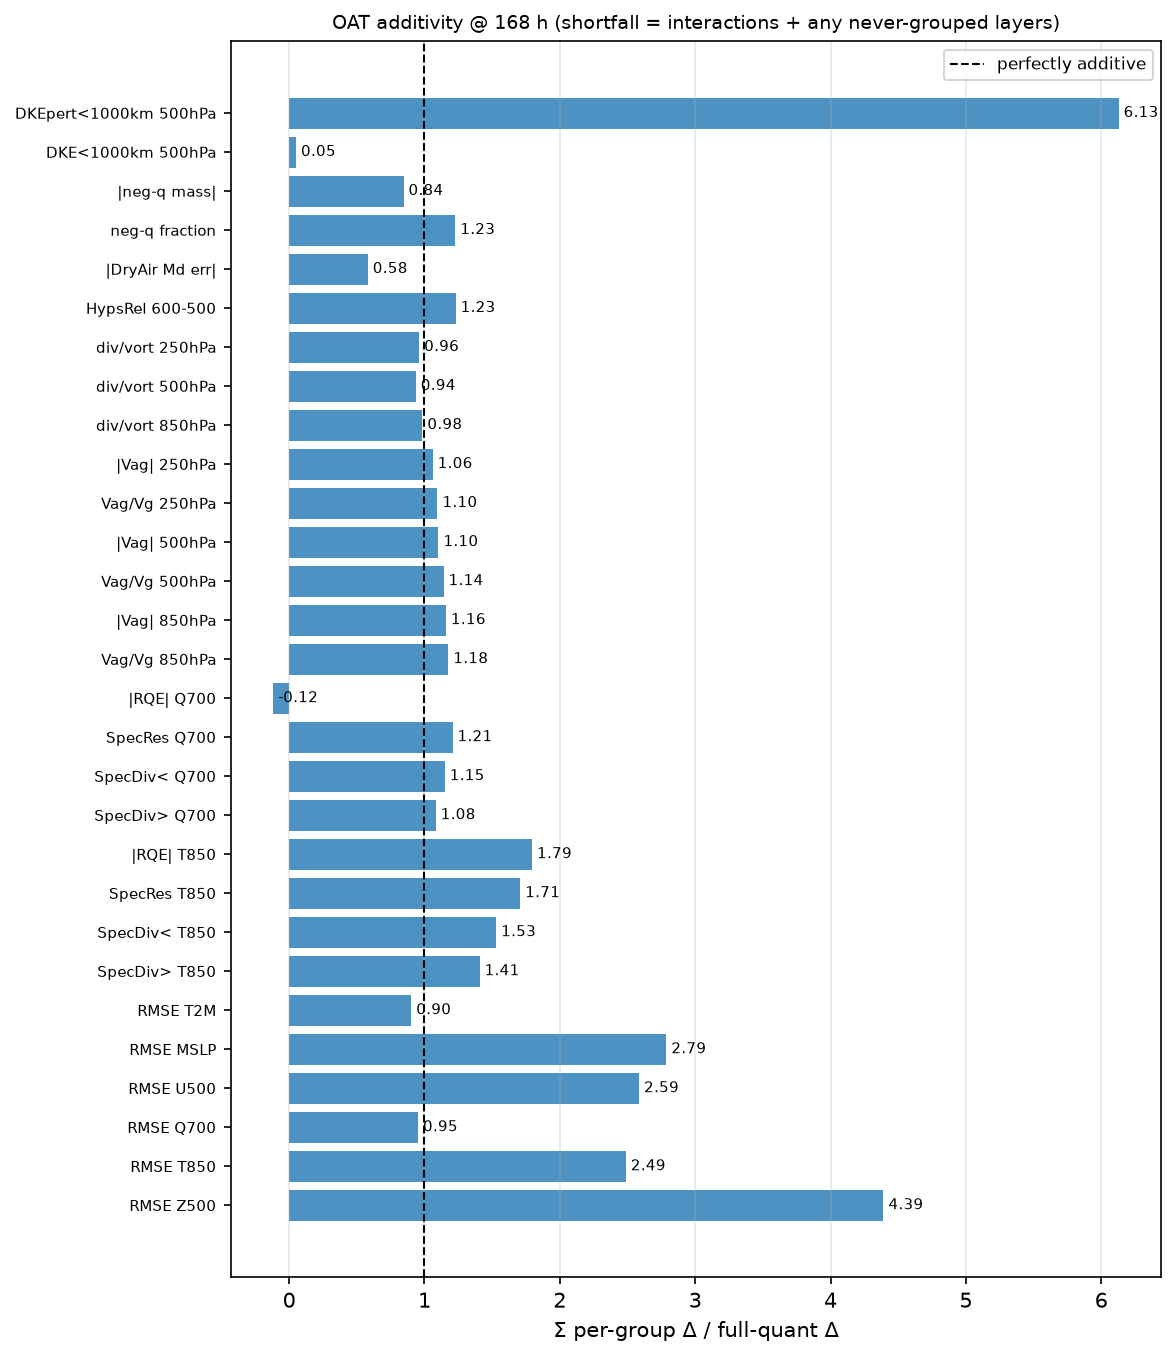

Source data for this figure (header and first rows):
metric, lead, sum_oat, full, ratio, additive_ok
RMSE Z500, 168, 68.38, 15.57, 4.391, False
RMSE T850, 168, 0.2091, 0.08407, 2.488, False
RMSE Q700, 168, 5.307017515103022e-05, 5.575727360943953e-05, 0.9518, True
RMSE U500, 168, 0.5819, 0.2251, 2.586, False
RMSE MSLP, 168, 50.83, 18.24, 2.787, False
RMSE T2M, 168, 0.05536, 0.06136, 0.9023, True
SpecDiv> T850, 168, 0.0007431, 0.000528, 1.407, False
SpecDiv< T850, 168, 0.0009392, 0.000614, 1.53, False
SpecRes T850, 168, 0.0001902, 0.0001114, 1.707, False
|RQE| T850, 168, 0.003188, 0.001776, 1.795, False
SpecDiv> Q700, 168, 0.008175, 0.007548, 1.083, True
SpecDiv< Q700, 168, 0.007175, 0.006242, 1.15, True
SpecRes Q700, 168, 0.0005499, 0.0004555, 1.207, False
|RQE| Q700, 168, 0.00688, -0.05844, -0.1177, False
Vag/Vg 850hPa, 168, 0.06505, 0.05531, 1.176, True
|Vag| 850hPa, 168, 0.8136, 0.7023, 1.158, True
Vag/Vg 500hPa, 168, 0.1222, 0.1071, 1.141, True
|Vag| 500hPa, 168, 2.289, 2.075, 1.103, True
Vag/Vg 250hPa, 168, 0.09048, 0.08256, 1.096, True
|Vag| 250hPa, 168, 2.8, 2.639, 1.061, True
div/vort 850hPa, 168, 0.03839, 0.03898, 0.9848, True
div/vort 500hPa, 168, 0.06097, 0.06513, 0.936, True
div/vort 250hPa, 168, 0.0436, 0.04538, 0.9607, True
HypsRel 600-500, 168, 0.0007101, 0.0005773, 1.23, False
|DryAir Md err|, 168, -89426945725781, -153851455165781, 0.5813, False
neg-q fraction, 168, 0.003759, 0.003062, 1.228, False
|neg-q mass|, 168, 113027580608, 133762318079, 0.845, True
DKE<1000km 500hPa, 168, -0.001403, -0.02767, 0.05073, False
DKEpert<1000km 500hPa, 168, 5.483, 0.8946, 6.129, False
